Dataset: maize-status-prediction (GitHub, Eng-Janvier/maize-status-prediction). Classes: FAW, health.

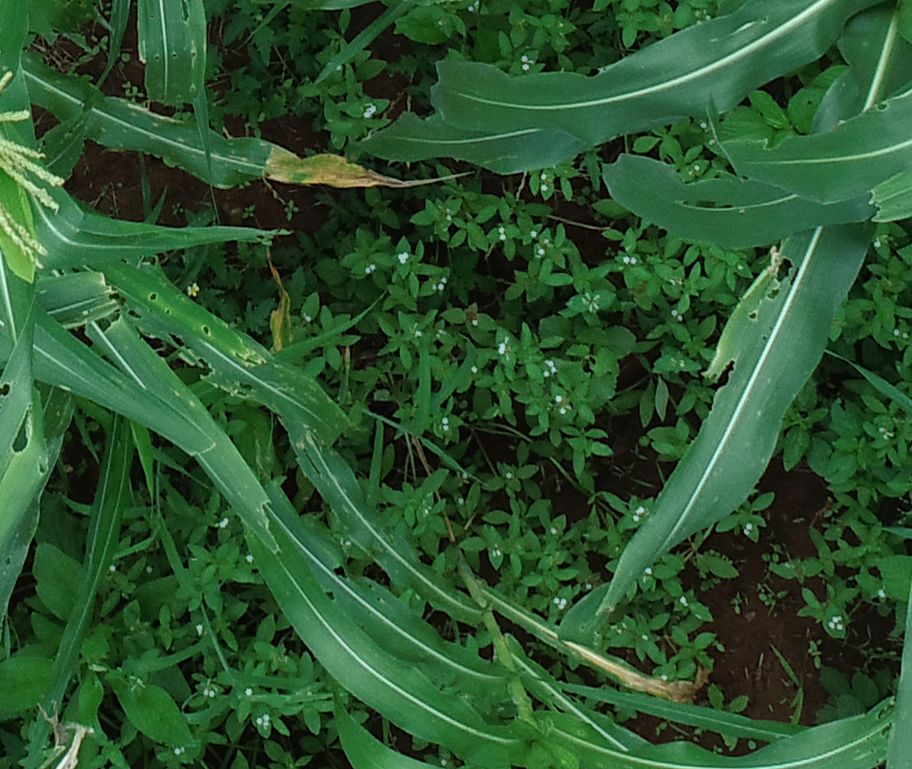
Label: FAW

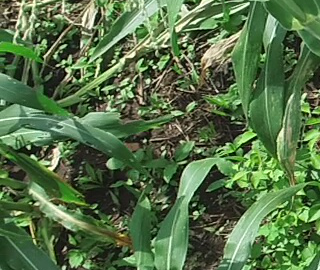
Label: health

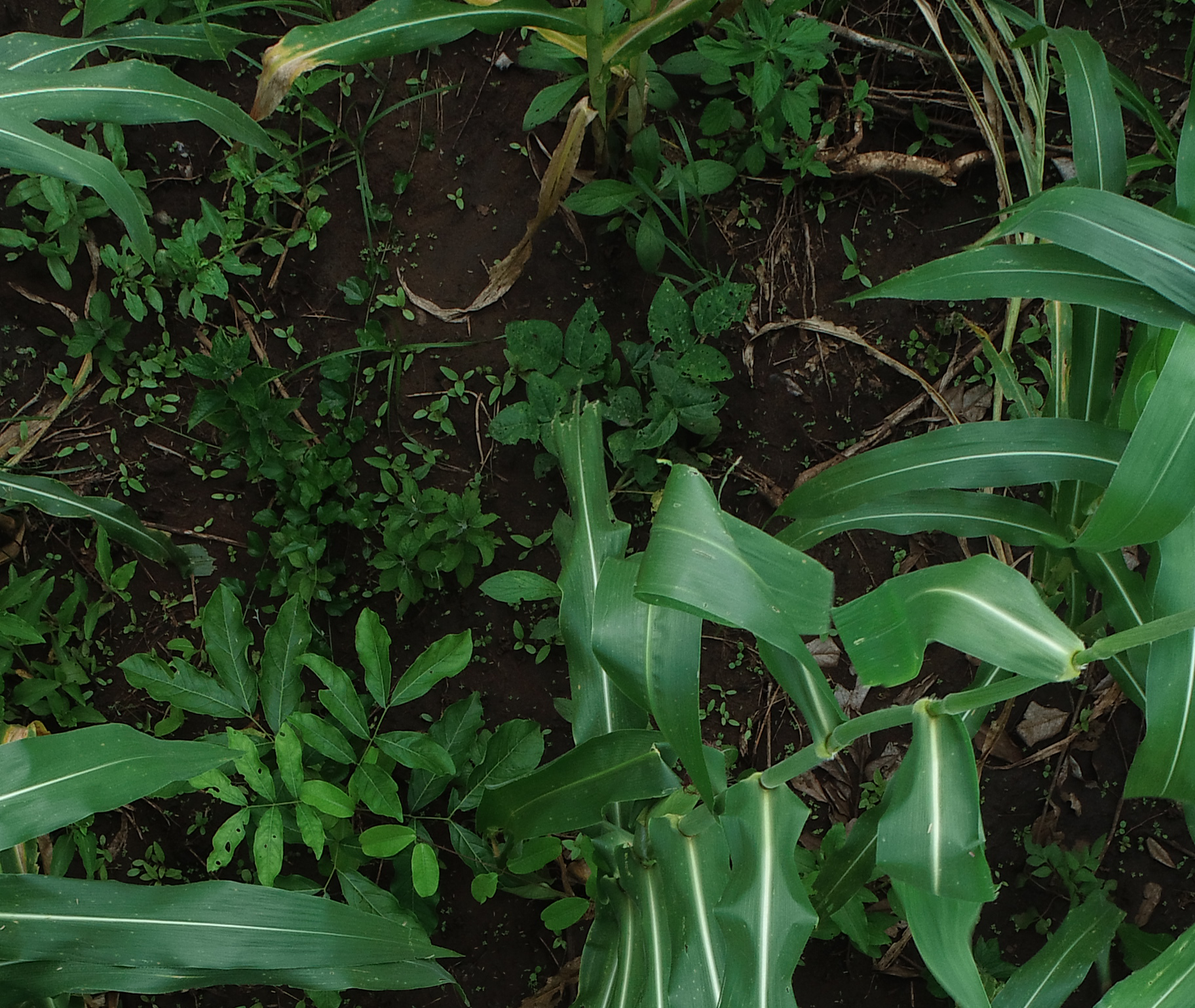
Label: health

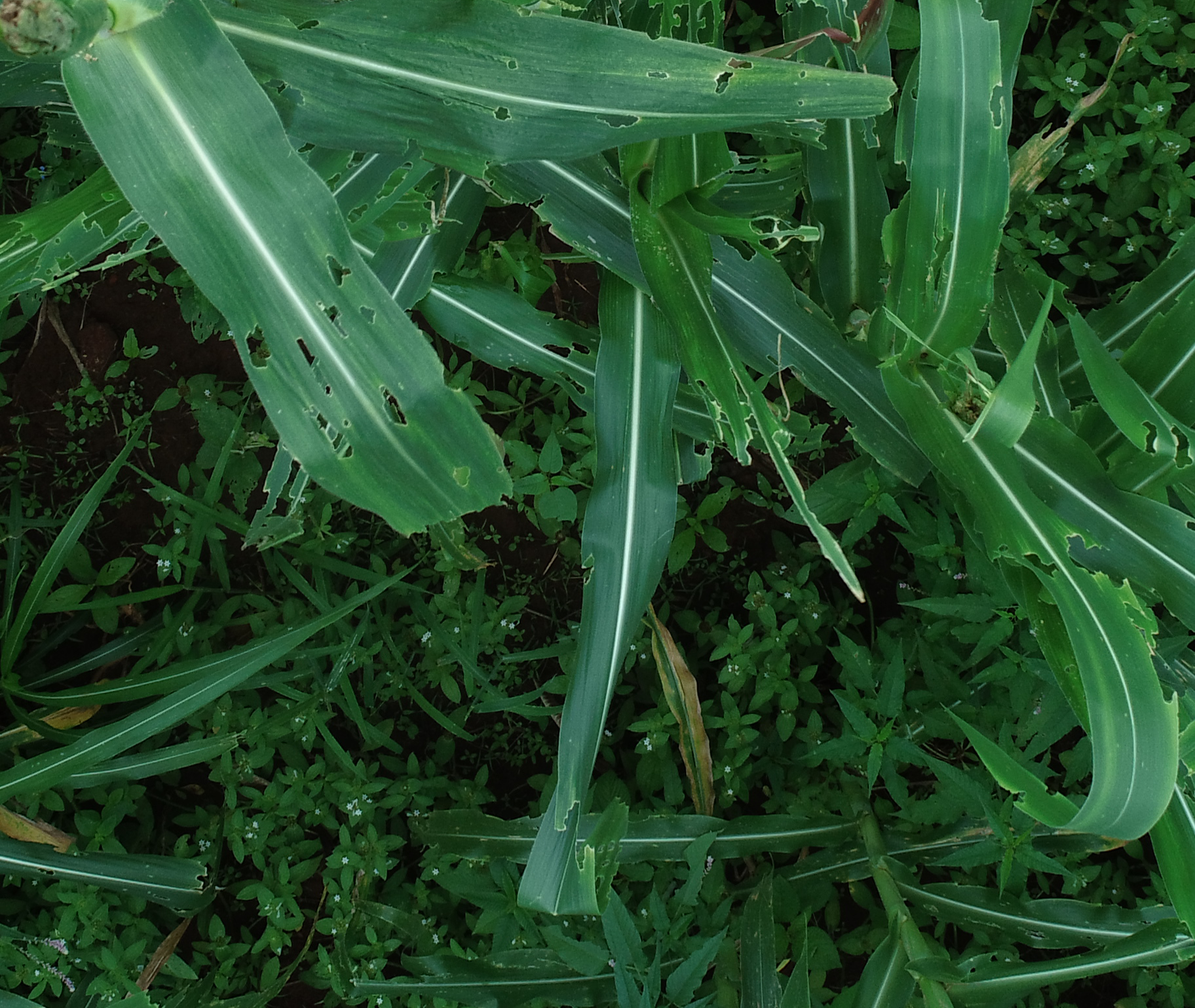
Label: FAW

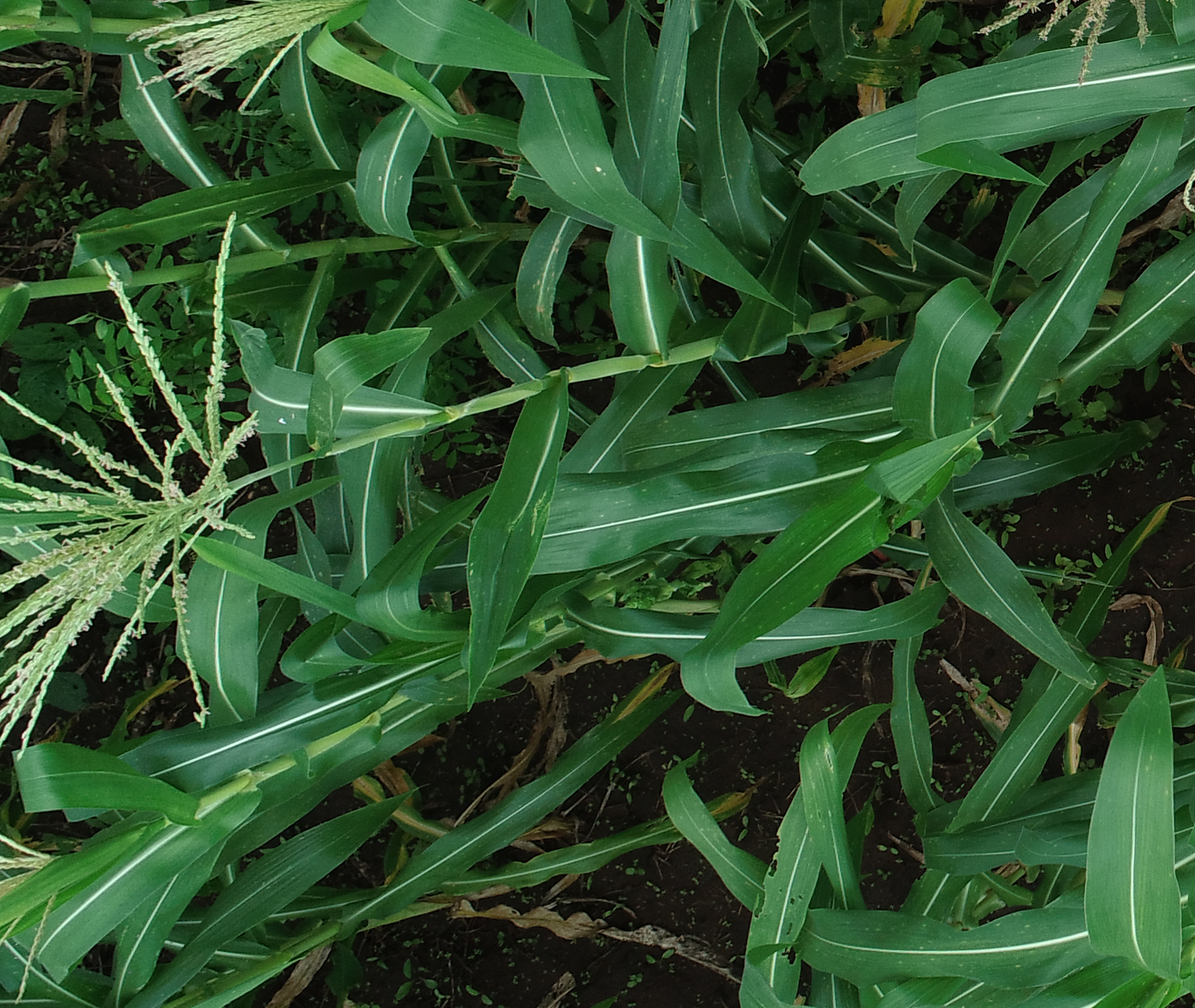
Label: health

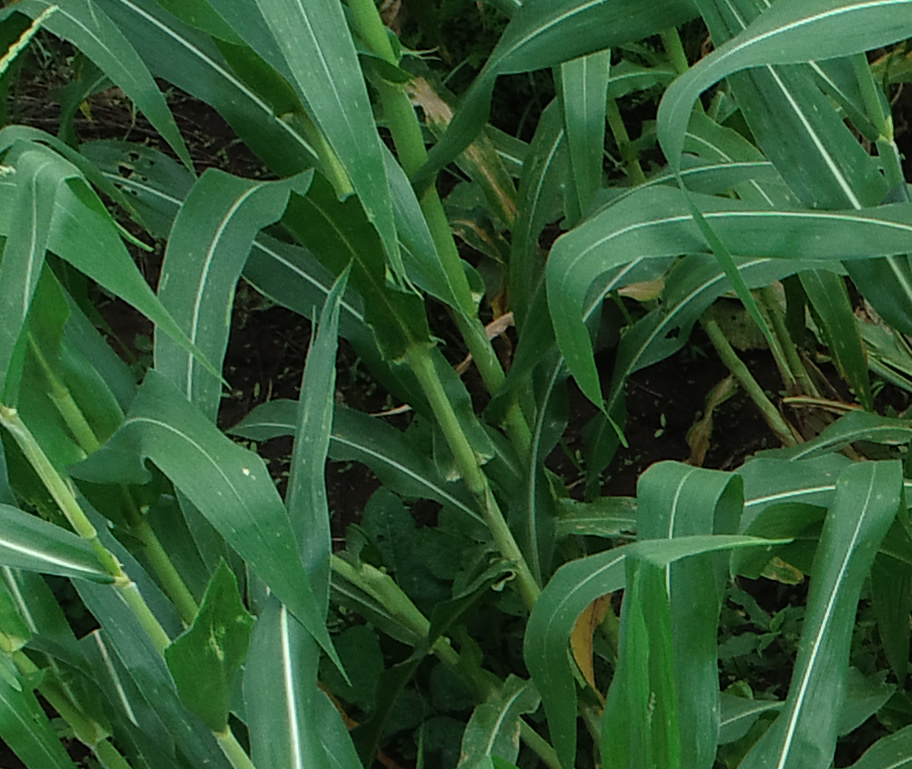
Label: health
